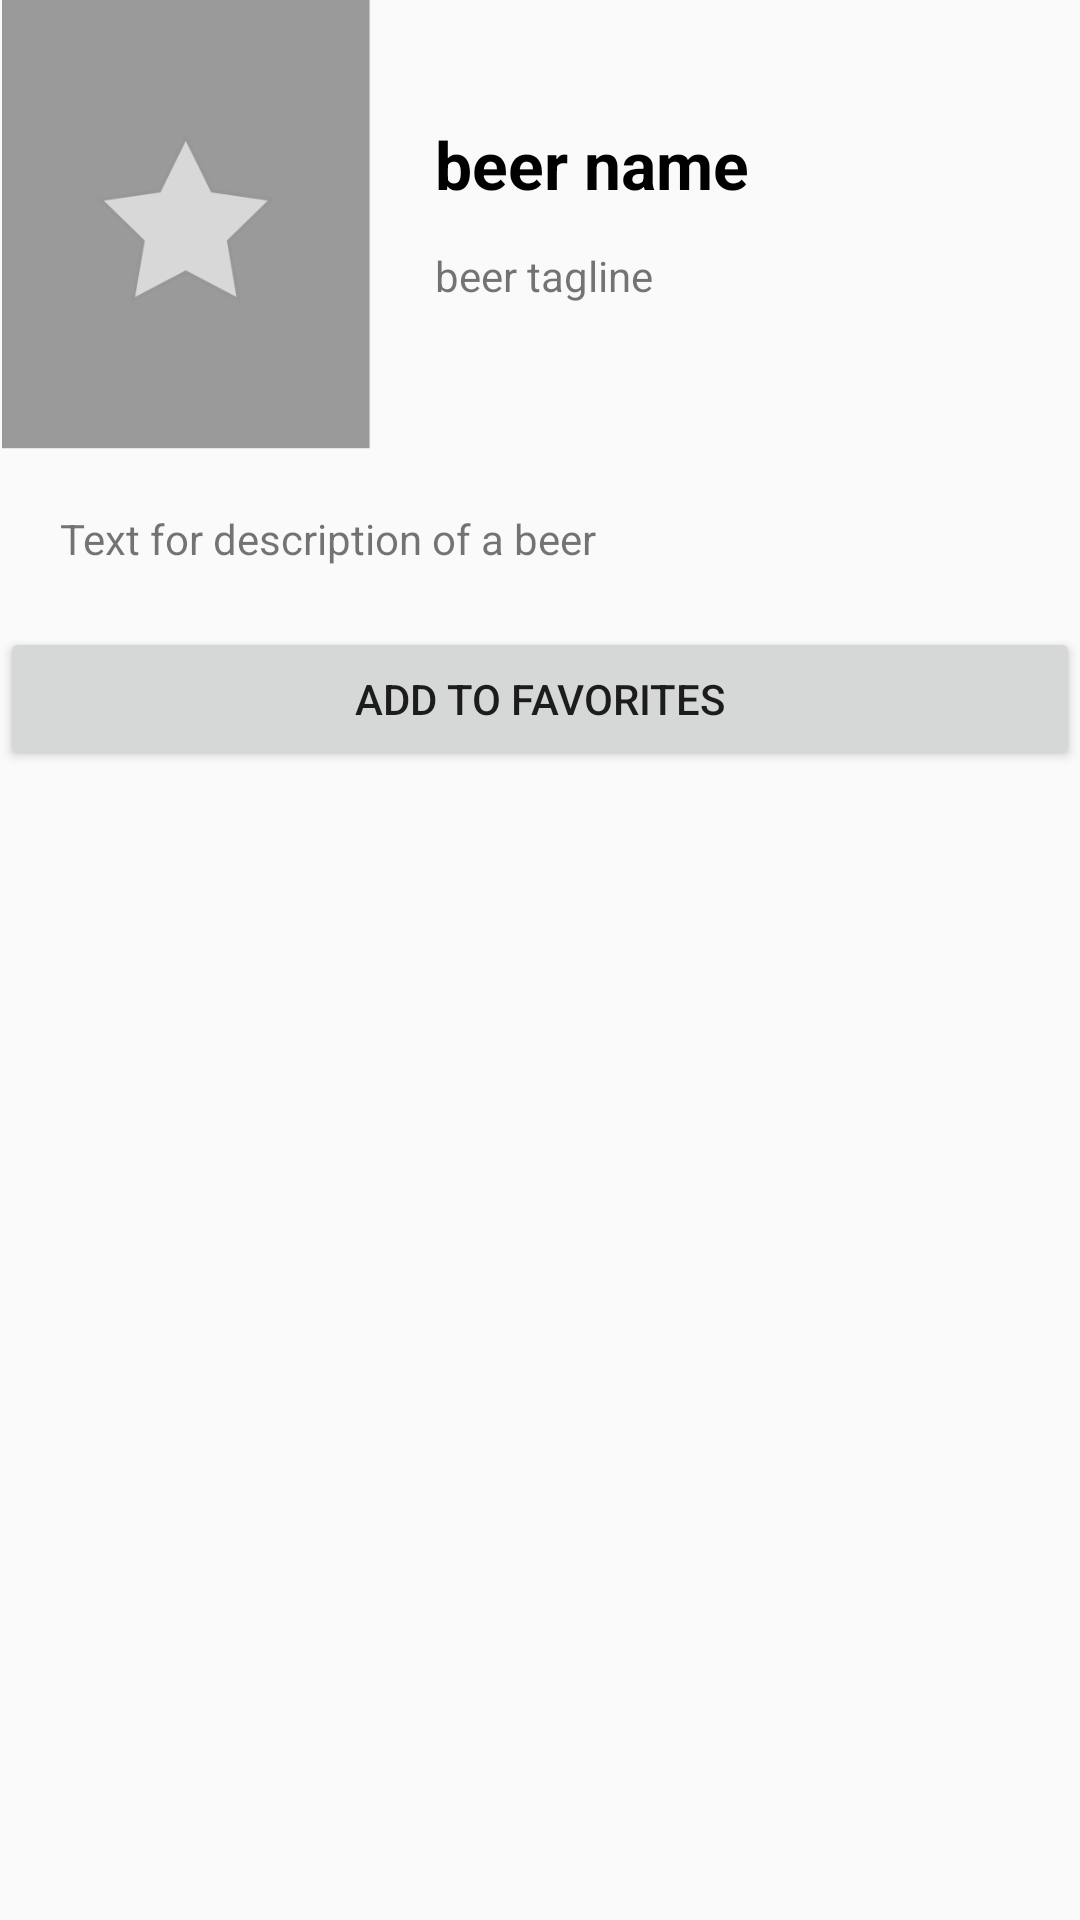

Layout XML and referenced resources for this Android screen:
<!-- AndroidManifest.xml: application theme AppTheme -->
<!-- res/layout/activity_beer_details.xml -->
<?xml version="1.0" encoding="utf-8"?>
<LinearLayout xmlns:android="http://schemas.android.com/apk/res/android"
    xmlns:app="http://schemas.android.com/apk/res-auto"
    xmlns:tools="http://schemas.android.com/tools"
    android:layout_width="match_parent"
    android:layout_height="match_parent"
    android:orientation="vertical"
    tools:context="fractal.test.diegoalves.beerlist.view.BeerDetailsActivity">

    <RelativeLayout
        android:layout_width="match_parent"
        android:layout_height="wrap_content">

        <ImageView
            android:id="@+id/imageViewBeerDetails"
            android:layout_width="125dp"
            android:layout_height="150dp"
            android:layout_alignParentStart="true"
            android:layout_alignParentTop="true"
            android:contentDescription="@string/beer_image"
            android:scaleType="centerInside"
            app:srcCompat="@drawable/icon" />

        <TextView
            android:id="@+id/textViewBeerDetailsName"
            android:layout_width="wrap_content"
            android:layout_height="wrap_content"
            android:layout_marginTop="40dp"
            android:text="@string/beer_name"
            android:textColor="@color/black"
            android:layout_marginStart="20dp"
            android:textSize="22sp"
            android:textStyle="bold"
            android:layout_alignParentTop="true"
            android:layout_toEndOf="@+id/imageViewBeerDetails" />

        <TextView
            android:id="@+id/textViewBeerDetailsTagline"
            android:layout_width="wrap_content"
            android:layout_height="wrap_content"
            android:layout_alignStart="@+id/textViewBeerDetailsName"
            android:layout_below="@+id/textViewBeerDetailsName"
            android:layout_marginTop="13dp"
            android:text="@string/beer_tagline" />
    </RelativeLayout>

    <TextView
        android:id="@+id/textViewBeerDetailsDescription"
        android:layout_width="wrap_content"
        android:layout_height="wrap_content"
        android:layout_margin="20dp"
        android:text="@string/description_beer" />

    <Button
        android:id="@+id/buttonAddFavorite"
        android:layout_width="match_parent"
        android:layout_height="wrap_content"
        android:text="@string/add_to_favorites" />

</LinearLayout>
<!-- resources referenced by this layout -->
<resources>
  <color name="black">#000</color>
  <!-- drawable icon: png bitmap (drawable-mdpi, 2593 bytes) -->
  <string name="add_to_favorites">Add to favorites</string>
  <string name="beer_image">beer image</string>
  <string name="beer_name">beer name</string>
  <string name="beer_tagline">beer tagline</string>
  <string name="description_beer">Text for description of a beer</string>
  <style name="AppTheme" parent="Theme.AppCompat.Light.DarkActionBar">
          
          <item name="colorPrimary">@color/colorPrimary</item>
          <item name="colorPrimaryDark">@color/colorPrimaryDark</item>
          <item name="colorAccent">@color/colorAccent</item>
      </style>
  <color name="colorPrimary">#4A90E2</color>
  <color name="colorPrimaryDark">#284F7C</color>
  <color name="colorAccent">#4A90E2</color>
</resources>
